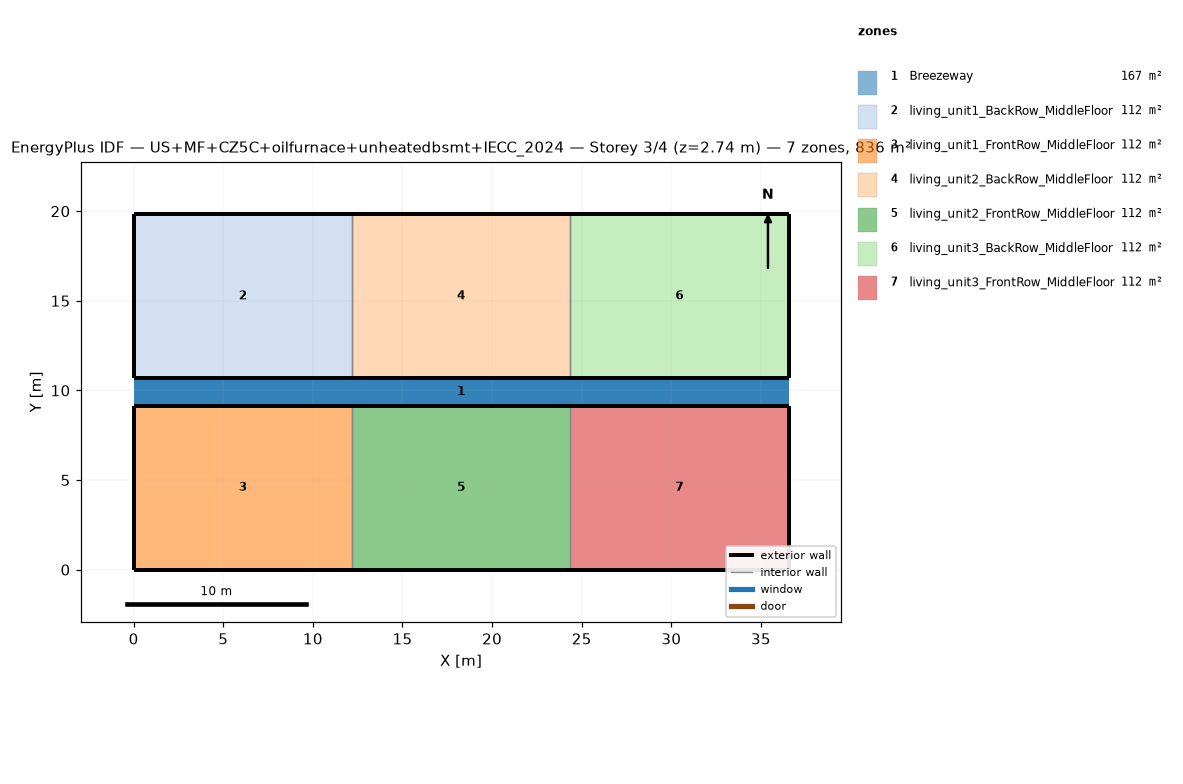
=== STOREY PLAN SPEC (per zone: floor XY polygon, exterior-wall plan segments, windows/doors) ===
zone 1: Breezeway  (167.0 m²)
  floor: (36.54, 9.16) (0.00, 9.16) (0.00, 10.68) (36.54, 10.68)
  floor: (36.54, 9.16) (0.00, 9.16) (0.00, 10.68) (36.54, 10.68)
  floor: (36.54, 9.16) (0.00, 9.16) (0.00, 10.68) (36.54, 10.68)
zone 2: living_unit1_BackRow_MiddleFloor  (111.5 m²)
  floor: (12.18, 10.68) (0.00, 10.68) (0.00, 19.84) (12.18, 19.84)
  exterior wall: (0.00, 10.68) – (12.18, 10.68)  [12.2 m]
  exterior wall: (12.18, 19.84) – (0.00, 19.84)  [12.2 m]
  exterior wall: (0.00, 19.84) – (0.00, 10.68)  [9.2 m]
  interior walls: 1
zone 3: living_unit1_FrontRow_MiddleFloor  (111.5 m²)
  floor: (12.18, 0.00) (0.00, 0.00) (0.00, 9.16) (12.18, 9.16)
  exterior wall: (0.00, 0.00) – (12.18, 0.00)  [12.2 m]
  exterior wall: (12.18, 9.16) – (0.00, 9.16)  [12.2 m]
  exterior wall: (0.00, 9.16) – (0.00, 0.00)  [9.2 m]
  interior walls: 1
zone 4: living_unit2_BackRow_MiddleFloor  (111.5 m²)
  floor: (24.36, 10.68) (12.18, 10.68) (12.18, 19.84) (24.36, 19.84)
  exterior wall: (12.18, 10.68) – (24.36, 10.68)  [12.2 m]
  exterior wall: (24.36, 19.84) – (12.18, 19.84)  [12.2 m]
  interior walls: 2
zone 5: living_unit2_FrontRow_MiddleFloor  (111.5 m²)
  floor: (24.36, 0.00) (12.18, 0.00) (12.18, 9.16) (24.36, 9.16)
  exterior wall: (12.18, 0.00) – (24.36, 0.00)  [12.2 m]
  exterior wall: (24.36, 9.16) – (12.18, 9.16)  [12.2 m]
  interior walls: 2
zone 6: living_unit3_BackRow_MiddleFloor  (111.5 m²)
  floor: (36.54, 10.68) (24.36, 10.68) (24.36, 19.84) (36.54, 19.84)
  exterior wall: (24.36, 10.68) – (36.54, 10.68)  [12.2 m]
  exterior wall: (36.54, 10.68) – (36.54, 19.84)  [9.2 m]
  exterior wall: (36.54, 19.84) – (24.36, 19.84)  [12.2 m]
  interior walls: 1
zone 7: living_unit3_FrontRow_MiddleFloor  (111.5 m²)
  floor: (36.54, 0.00) (24.36, 0.00) (24.36, 9.16) (36.54, 9.16)
  exterior wall: (24.36, 0.00) – (36.54, 0.00)  [12.2 m]
  exterior wall: (36.54, 0.00) – (36.54, 9.16)  [9.2 m]
  exterior wall: (36.54, 9.16) – (24.36, 9.16)  [12.2 m]
  interior walls: 1

=== DERIVED (storey summary) ===
Building: US+MF+CZ5C+oilfurnace+unheatedbsmt+IECC_2024
Storey: 3 of 4  (floor level z = 2.74 m)
Storey gross floor area: 836.2 m²
Zones on this storey: 7
  - Breezeway: floor 167.0 m²
  - living_unit1_BackRow_MiddleFloor: floor 111.5 m²; exterior wall 33.5 m (86.9 m²); WWR 0.0%
  - living_unit1_FrontRow_MiddleFloor: floor 111.5 m²; exterior wall 33.5 m (86.9 m²); WWR 0.0%
  - living_unit2_BackRow_MiddleFloor: floor 111.5 m²; exterior wall 24.4 m (63.1 m²); WWR 0.0%
  - living_unit2_FrontRow_MiddleFloor: floor 111.5 m²; exterior wall 24.4 m (63.1 m²); WWR 0.0%
  - living_unit3_BackRow_MiddleFloor: floor 111.5 m²; exterior wall 33.5 m (86.9 m²); WWR 0.0%
  - living_unit3_FrontRow_MiddleFloor: floor 111.5 m²; exterior wall 33.5 m (86.9 m²); WWR 0.0%
Zone adjacency (shared interzone walls):
  - living_unit1_BackRow_MiddleFloor ↔ living_unit2_BackRow_MiddleFloor
  - living_unit1_FrontRow_MiddleFloor ↔ living_unit2_FrontRow_MiddleFloor
  - living_unit2_BackRow_MiddleFloor ↔ living_unit3_BackRow_MiddleFloor
  - living_unit2_FrontRow_MiddleFloor ↔ living_unit3_FrontRow_MiddleFloor